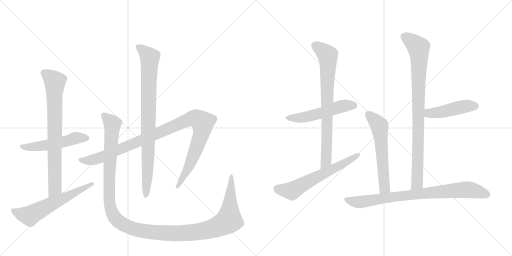
t = 0.00 s
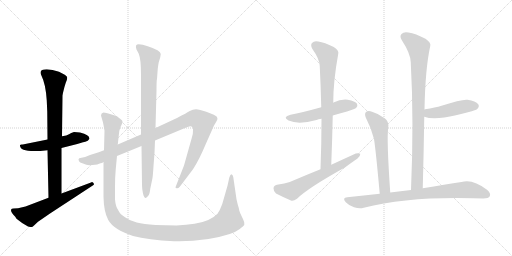
t = 2.25 s
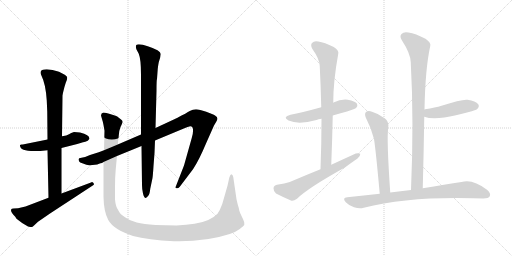
t = 4.51 s
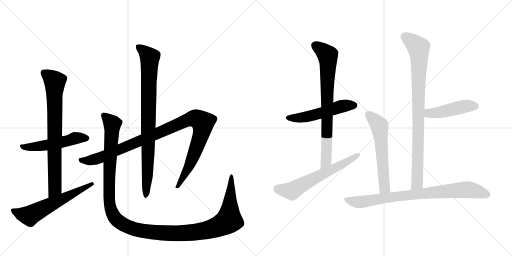
t = 6.76 s
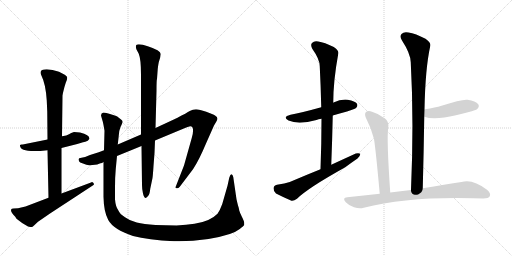
t = 9.01 s
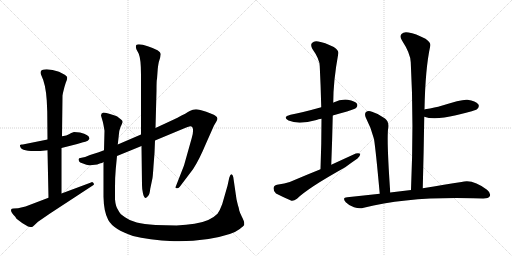
t = 11.26 s

The animated SVG that drew these frames (rendered in a browser with its animation timeline set to each time). Animation: 13 CSS @keyframes rules; one cycle of 11.26 s.

<svg version="1.1" viewBox="0 0 2048 1024" xmlns="http://www.w3.org/2000/svg">
  <g stroke="lightgray" stroke-dasharray="1,1" stroke-width="1" transform="scale(4, 4)">
    <line x1="0" y1="0" x2="256" y2="256"></line>
    <line x1="256" y1="0" x2="0" y2="256"></line>
    <line x1="128" y1="0" x2="128" y2="256"></line>
    <line x1="0" y1="128" x2="256" y2="128"></line>
    <line x1="256" y1="0" x2="512" y2="256"></line>
    <line x1="512" y1="0" x2="256" y2="256"></line>
    <line x1="384" y1="0" x2="384" y2="256"></line>
    <line x1="256" y1="128" x2="512" y2="128"></line>
  </g>
<g transform="scale(1, -1) translate(0, -850)">
   <style type="text/css">
    @keyframes keyframes0 {
      from {
       stroke: black;
       stroke-dashoffset: 526;
       stroke-width: 128;
       }
       63% {
       animation-timing-function: step-end;
       stroke: black;
       stroke-dashoffset: 0;
       stroke-width: 128;
       }
       to {
       stroke: black;
       stroke-width: 1024;
       }
       }
       #make-me-a-hanzi-animation-0 {
         animation: keyframes0 0.678060s both;
         animation-delay: 0.000000s;
         animation-timing-function: linear;
       }
    @keyframes keyframes1 {
      from {
       stroke: black;
       stroke-dashoffset: 773;
       stroke-width: 128;
       }
       72% {
       animation-timing-function: step-end;
       stroke: black;
       stroke-dashoffset: 0;
       stroke-width: 128;
       }
       to {
       stroke: black;
       stroke-width: 1024;
       }
       }
       #make-me-a-hanzi-animation-1 {
         animation: keyframes1 0.879069s both;
         animation-delay: 0.678060s;
         animation-timing-function: linear;
       }
    @keyframes keyframes2 {
      from {
       stroke: black;
       stroke-dashoffset: 606;
       stroke-width: 128;
       }
       66% {
       animation-timing-function: step-end;
       stroke: black;
       stroke-dashoffset: 0;
       stroke-width: 128;
       }
       to {
       stroke: black;
       stroke-width: 1024;
       }
       }
       #make-me-a-hanzi-animation-2 {
         animation: keyframes2 0.743164s both;
         animation-delay: 1.557129s;
         animation-timing-function: linear;
       }
    @keyframes keyframes3 {
      from {
       stroke: black;
       stroke-dashoffset: 1058;
       stroke-width: 128;
       }
       77% {
       animation-timing-function: step-end;
       stroke: black;
       stroke-dashoffset: 0;
       stroke-width: 128;
       }
       to {
       stroke: black;
       stroke-width: 1024;
       }
       }
       #make-me-a-hanzi-animation-3 {
         animation: keyframes3 1.111003s both;
         animation-delay: 2.300293s;
         animation-timing-function: linear;
       }
    @keyframes keyframes4 {
      from {
       stroke: black;
       stroke-dashoffset: 867;
       stroke-width: 128;
       }
       74% {
       animation-timing-function: step-end;
       stroke: black;
       stroke-dashoffset: 0;
       stroke-width: 128;
       }
       to {
       stroke: black;
       stroke-width: 1024;
       }
       }
       #make-me-a-hanzi-animation-4 {
         animation: keyframes4 0.955566s both;
         animation-delay: 3.411296s;
         animation-timing-function: linear;
       }
    @keyframes keyframes5 {
      from {
       stroke: black;
       stroke-dashoffset: 1338;
       stroke-width: 128;
       }
       81% {
       animation-timing-function: step-end;
       stroke: black;
       stroke-dashoffset: 0;
       stroke-width: 128;
       }
       to {
       stroke: black;
       stroke-width: 1024;
       }
       }
       #make-me-a-hanzi-animation-5 {
         animation: keyframes5 1.338867s both;
         animation-delay: 4.366862s;
         animation-timing-function: linear;
       }
    @keyframes keyframes6 {
      from {
       stroke: black;
       stroke-dashoffset: 524;
       stroke-width: 128;
       }
       63% {
       animation-timing-function: step-end;
       stroke: black;
       stroke-dashoffset: 0;
       stroke-width: 128;
       }
       to {
       stroke: black;
       stroke-width: 1024;
       }
       }
       #make-me-a-hanzi-animation-6 {
         animation: keyframes6 0.676432s both;
         animation-delay: 5.705729s;
         animation-timing-function: linear;
       }
    @keyframes keyframes7 {
      from {
       stroke: black;
       stroke-dashoffset: 772;
       stroke-width: 128;
       }
       72% {
       animation-timing-function: step-end;
       stroke: black;
       stroke-dashoffset: 0;
       stroke-width: 128;
       }
       to {
       stroke: black;
       stroke-width: 1024;
       }
       }
       #make-me-a-hanzi-animation-7 {
         animation: keyframes7 0.878255s both;
         animation-delay: 6.382161s;
         animation-timing-function: linear;
       }
    @keyframes keyframes8 {
      from {
       stroke: black;
       stroke-dashoffset: 619;
       stroke-width: 128;
       }
       67% {
       animation-timing-function: step-end;
       stroke: black;
       stroke-dashoffset: 0;
       stroke-width: 128;
       }
       to {
       stroke: black;
       stroke-width: 1024;
       }
       }
       #make-me-a-hanzi-animation-8 {
         animation: keyframes8 0.753743s both;
         animation-delay: 7.260417s;
         animation-timing-function: linear;
       }
    @keyframes keyframes9 {
      from {
       stroke: black;
       stroke-dashoffset: 894;
       stroke-width: 128;
       }
       74% {
       animation-timing-function: step-end;
       stroke: black;
       stroke-dashoffset: 0;
       stroke-width: 128;
       }
       to {
       stroke: black;
       stroke-width: 1024;
       }
       }
       #make-me-a-hanzi-animation-9 {
         animation: keyframes9 0.977539s both;
         animation-delay: 8.014160s;
         animation-timing-function: linear;
       }
    @keyframes keyframes10 {
      from {
       stroke: black;
       stroke-dashoffset: 459;
       stroke-width: 128;
       }
       60% {
       animation-timing-function: step-end;
       stroke: black;
       stroke-dashoffset: 0;
       stroke-width: 128;
       }
       to {
       stroke: black;
       stroke-width: 1024;
       }
       }
       #make-me-a-hanzi-animation-10 {
         animation: keyframes10 0.623535s both;
         animation-delay: 8.991699s;
         animation-timing-function: linear;
       }
    @keyframes keyframes11 {
      from {
       stroke: black;
       stroke-dashoffset: 586;
       stroke-width: 128;
       }
       66% {
       animation-timing-function: step-end;
       stroke: black;
       stroke-dashoffset: 0;
       stroke-width: 128;
       }
       to {
       stroke: black;
       stroke-width: 1024;
       }
       }
       #make-me-a-hanzi-animation-11 {
         animation: keyframes11 0.726888s both;
         animation-delay: 9.615234s;
         animation-timing-function: linear;
       }
    @keyframes keyframes12 {
      from {
       stroke: black;
       stroke-dashoffset: 824;
       stroke-width: 128;
       }
       73% {
       animation-timing-function: step-end;
       stroke: black;
       stroke-dashoffset: 0;
       stroke-width: 128;
       }
       to {
       stroke: black;
       stroke-width: 1024;
       }
       }
       #make-me-a-hanzi-animation-12 {
         animation: keyframes12 0.920573s both;
         animation-delay: 10.342122s;
         animation-timing-function: linear;
       }
</style>
<path d="M 320 320 L 296 322 Q 284 318 276 313 Q 268 308 248 305 L 190 292 L 96 273 Q 92 272 87 272 Q 82 272 80 270 L 80 268 Q 80 237 190 249 L 246 258 L 309 274 L 332 281 Q 341 283 351 287 L 358 295 Q 358 311 320 320 Z" fill="lightgray"></path> 
<path d="M 248 305 L 250 468 L 252 479 Q 258 505 263 519 Q 269 533 269 539 Q 269 545 259 551 L 236 563 Q 209 573 187 573 Q 152 573 166 547 Q 183 513 187 448 L 189 403 L 190 292 L 190 249 L 194 59 C 195 29 246 46 246 76 L 246 258 L 248 305 Z" fill="lightgray"></path> 
<path d="M 194 59 L 102 24 L 72 17 L 54 16 Q 46 16 44 11 Q 43 0 61 -17 L 66 -25 Q 86 -42 112 -56 Q 122 -58 126 -58 Q 130 -58 136 -52 L 152 -37 L 200 -4 L 368 106 Q 376 110 376 113 Q 376 115 372 120 Q 368 124 364 120 L 246 76 L 194 59 Z" fill="lightgray"></path> 
<path d="M 416 249 L 395 241 L 360 230 Q 338 220 326 219 Q 314 218 314 213 L 316 205 Q 318 200 332 196 Q 347 189 357 189 Q 368 189 389 192 Q 397 196 402 197 Q 408 197 414 202 L 468 226 L 566 266 L 620 288 L 740 338 Q 757 345 761 345 Q 772 345 772 331 Q 773 316 767 298 L 736 188 L 702 101 Q 702 97 707 97 Q 713 96 719 103 L 772 173 Q 796 209 824 276 L 856 348 L 866 365 Q 876 380 860 388 Q 853 393 825 403 Q 797 413 784 413 Q 771 413 759 406 Q 748 399 708 378 L 622 338 L 564 312 L 471 272 L 416 249 Z" fill="lightgray"></path> 
<path d="M 566 266 L 568 110 Q 568 92 572 76 Q 579 46 593 67 Q 599 74 601 95 L 610 138 Q 612 153 614 186 L 618 238 L 620 288 L 622 338 L 626 487 Q 626 532 628 534 L 631 575 Q 633 592 635 601 L 641 621 L 643 634 Q 643 648 591 665 Q 569 673 555 673 Q 538 673 546 652 L 555 635 Q 564 613 564 552 L 564 312 L 566 266 Z" fill="lightgray"></path> 
<path d="M 471 272 L 475 307 Q 475 325 482 342 Q 490 358 490 363 Q 490 368 484 372 L 474 380 Q 470 384 462 387 L 440 394 Q 424 400 414 400 Q 404 398 404 388 L 408 374 Q 412 362 414 350 L 418 327 L 416 249 L 414 202 L 414 63 Q 415 3 433 -30 Q 454 -68 532 -94 Q 592 -110 696 -115 L 717 -115 Q 831 -115 919 -86 Q 937 -82 959 -66 Q 975 -53 977 -50 L 977 -41 Q 977 -36 968 -18 Q 959 0 957 8 Q 956 16 954 22 Q 952 27 950 36 L 946 53 L 933 142 Q 931 152 925 153 Q 921 153 917 139 L 910 107 L 889 34 Q 880 9 870 -5 Q 840 -36 778 -45 Q 746 -50 706 -52 L 622 -50 Q 574 -46 547 -40 Q 520 -34 500 -19 Q 479 -6 473 9 Q 462 25 460 53 L 460 100 Q 460 143 463 174 L 468 226 L 471 272 Z" fill="lightgray"></path> 
<path d="M 1331 388 Q 1358 397 1388 404 Q 1421 414 1425 419 Q 1432 426 1428 435 Q 1421 445 1391 451 Q 1363 454 1334 440 Q 1333 440 1333 439 L 1285 421 Q 1206 399 1162 391 Q 1128 382 1154 368 Q 1194 350 1266 370 Q 1273 373 1286 375 L 1331 388 Z" fill="lightgray"></path> 
<path d="M 1325 191 Q 1329 293 1331 388 L 1333 439 Q 1333 526 1353 635 Q 1357 647 1335 662 Q 1298 681 1273 684 Q 1257 688 1248 678 Q 1241 671 1249 655 Q 1279 613 1279 585 Q 1283 506 1285 421 L 1286 375 Q 1286 278 1282 173 C 1281 143 1324 161 1325 191 Z" fill="lightgray"></path> 
<path d="M 1282 173 Q 1222 149 1159 122 Q 1140 115 1108 111 Q 1095 108 1094 97 Q 1094 84 1104 76 Q 1129 63 1166 47 Q 1176 46 1188 55 Q 1230 97 1381 181 Q 1405 199 1430 216 Q 1442 226 1441 235 Q 1435 239 1423 236 Q 1375 214 1325 191 L 1282 173 Z" fill="lightgray"></path> 
<path d="M 1691 97 Q 1695 245 1697 383 L 1698 412 Q 1701 575 1721 666 Q 1725 679 1702 695 Q 1662 716 1634 720 Q 1615 724 1606 714 Q 1597 704 1608 688 Q 1642 636 1643 601 Q 1656 366 1644 90 C 1643 60 1690 67 1691 97 Z" fill="lightgray"></path> 
<path d="M 1697 383 Q 1737 368 1824 389 Q 1854 396 1887 405 Q 1906 411 1909 414 Q 1919 424 1913 433 Q 1903 446 1870 451 Q 1848 454 1766 427 Q 1742 420 1700 413 Q 1699 413 1698 412 C 1669 404 1668 392 1697 383 Z" fill="lightgray"></path> 
<path d="M 1561 80 Q 1546 294 1553 340 Q 1556 364 1540 376 Q 1516 395 1488 403 Q 1473 409 1464 402 Q 1457 395 1463 380 Q 1485 338 1496 294 Q 1503 251 1519 75 C 1522 45 1563 50 1561 80 Z" fill="lightgray"></path> 
<path d="M 1519 75 Q 1455 69 1389 61 Q 1367 60 1383 41 Q 1398 26 1416 21 Q 1438 14 1455 19 Q 1632 64 1893 57 Q 1912 57 1933 56 Q 1954 56 1959 65 Q 1965 77 1948 91 Q 1890 136 1846 122 Q 1783 112 1691 97 L 1644 90 Q 1602 86 1561 80 L 1519 75 Z" fill="lightgray"></path> 
      <clipPath id="make-me-a-hanzi-clip-0">
      <path d="M 320 320 L 296 322 Q 284 318 276 313 Q 268 308 248 305 L 190 292 L 96 273 Q 92 272 87 272 Q 82 272 80 270 L 80 268 Q 80 237 190 249 L 246 258 L 309 274 L 332 281 Q 341 283 351 287 L 358 295 Q 358 311 320 320 Z" fill="lightgray"></path>
      </clipPath>
      <path clip-path="url(#make-me-a-hanzi-clip-0)" d="M 84 269 L 98 261 L 148 263 L 312 299 L 348 297 " fill="none" id="make-me-a-hanzi-animation-0" stroke-dasharray="398 796" stroke-linecap="round"></path>

      <clipPath id="make-me-a-hanzi-clip-1">
      <path d="M 248 305 L 250 468 L 252 479 Q 258 505 263 519 Q 269 533 269 539 Q 269 545 259 551 L 236 563 Q 209 573 187 573 Q 152 573 166 547 Q 183 513 187 448 L 189 403 L 190 292 L 190 249 L 194 59 C 195 29 246 46 246 76 L 246 258 L 248 305 Z" fill="lightgray"></path>
      </clipPath>
      <path clip-path="url(#make-me-a-hanzi-clip-1)" d="M 176 557 L 219 523 L 220 99 L 199 67 " fill="none" id="make-me-a-hanzi-animation-1" stroke-dasharray="645 1290" stroke-linecap="round"></path>

      <clipPath id="make-me-a-hanzi-clip-2">
      <path d="M 194 59 L 102 24 L 72 17 L 54 16 Q 46 16 44 11 Q 43 0 61 -17 L 66 -25 Q 86 -42 112 -56 Q 122 -58 126 -58 Q 130 -58 136 -52 L 152 -37 L 200 -4 L 368 106 Q 376 110 376 113 Q 376 115 372 120 Q 368 124 364 120 L 246 76 L 194 59 Z" fill="lightgray"></path>
      </clipPath>
      <path clip-path="url(#make-me-a-hanzi-clip-2)" d="M 52 8 L 85 -6 L 121 -12 L 369 113 " fill="none" id="make-me-a-hanzi-animation-2" stroke-dasharray="478 956" stroke-linecap="round"></path>

      <clipPath id="make-me-a-hanzi-clip-3">
      <path d="M 416 249 L 395 241 L 360 230 Q 338 220 326 219 Q 314 218 314 213 L 316 205 Q 318 200 332 196 Q 347 189 357 189 Q 368 189 389 192 Q 397 196 402 197 Q 408 197 414 202 L 468 226 L 566 266 L 620 288 L 740 338 Q 757 345 761 345 Q 772 345 772 331 Q 773 316 767 298 L 736 188 L 702 101 Q 702 97 707 97 Q 713 96 719 103 L 772 173 Q 796 209 824 276 L 856 348 L 866 365 Q 876 380 860 388 Q 853 393 825 403 Q 797 413 784 413 Q 771 413 759 406 Q 748 399 708 378 L 622 338 L 564 312 L 471 272 L 416 249 Z" fill="lightgray"></path>
      </clipPath>
      <path clip-path="url(#make-me-a-hanzi-clip-3)" d="M 323 211 L 354 207 L 400 219 L 746 369 L 772 376 L 792 373 L 812 359 L 804 310 L 753 178 L 710 106 " fill="none" id="make-me-a-hanzi-animation-3" stroke-dasharray="930 1860" stroke-linecap="round"></path>

      <clipPath id="make-me-a-hanzi-clip-4">
      <path d="M 566 266 L 568 110 Q 568 92 572 76 Q 579 46 593 67 Q 599 74 601 95 L 610 138 Q 612 153 614 186 L 618 238 L 620 288 L 622 338 L 626 487 Q 626 532 628 534 L 631 575 Q 633 592 635 601 L 641 621 L 643 634 Q 643 648 591 665 Q 569 673 555 673 Q 538 673 546 652 L 555 635 Q 564 613 564 552 L 564 312 L 566 266 Z" fill="lightgray"></path>
      </clipPath>
      <path clip-path="url(#make-me-a-hanzi-clip-4)" d="M 554 661 L 599 620 L 590 154 L 582 70 " fill="none" id="make-me-a-hanzi-animation-4" stroke-dasharray="739 1478" stroke-linecap="round"></path>

      <clipPath id="make-me-a-hanzi-clip-5">
      <path d="M 471 272 L 475 307 Q 475 325 482 342 Q 490 358 490 363 Q 490 368 484 372 L 474 380 Q 470 384 462 387 L 440 394 Q 424 400 414 400 Q 404 398 404 388 L 408 374 Q 412 362 414 350 L 418 327 L 416 249 L 414 202 L 414 63 Q 415 3 433 -30 Q 454 -68 532 -94 Q 592 -110 696 -115 L 717 -115 Q 831 -115 919 -86 Q 937 -82 959 -66 Q 975 -53 977 -50 L 977 -41 Q 977 -36 968 -18 Q 959 0 957 8 Q 956 16 954 22 Q 952 27 950 36 L 946 53 L 933 142 Q 931 152 925 153 Q 921 153 917 139 L 910 107 L 889 34 Q 880 9 870 -5 Q 840 -36 778 -45 Q 746 -50 706 -52 L 622 -50 Q 574 -46 547 -40 Q 520 -34 500 -19 Q 479 -6 473 9 Q 462 25 460 53 L 460 100 Q 460 143 463 174 L 468 226 L 471 272 Z" fill="lightgray"></path>
      </clipPath>
      <path clip-path="url(#make-me-a-hanzi-clip-5)" d="M 418 386 L 449 354 L 437 163 L 436 54 L 441 22 L 454 -13 L 470 -32 L 518 -60 L 622 -80 L 742 -83 L 819 -73 L 886 -50 L 916 -31 L 927 146 " fill="none" id="make-me-a-hanzi-animation-5" stroke-dasharray="1210 2420" stroke-linecap="round"></path>

      <clipPath id="make-me-a-hanzi-clip-6">
      <path d="M 1331 388 Q 1358 397 1388 404 Q 1421 414 1425 419 Q 1432 426 1428 435 Q 1421 445 1391 451 Q 1363 454 1334 440 Q 1333 440 1333 439 L 1285 421 Q 1206 399 1162 391 Q 1128 382 1154 368 Q 1194 350 1266 370 Q 1273 373 1286 375 L 1331 388 Z" fill="lightgray"></path>
      </clipPath>
      <path clip-path="url(#make-me-a-hanzi-clip-6)" d="M 1155 380 L 1222 382 L 1351 421 L 1417 429 " fill="none" id="make-me-a-hanzi-animation-6" stroke-dasharray="396 792" stroke-linecap="round"></path>

      <clipPath id="make-me-a-hanzi-clip-7">
      <path d="M 1325 191 Q 1329 293 1331 388 L 1333 439 Q 1333 526 1353 635 Q 1357 647 1335 662 Q 1298 681 1273 684 Q 1257 688 1248 678 Q 1241 671 1249 655 Q 1279 613 1279 585 Q 1283 506 1285 421 L 1286 375 Q 1286 278 1282 173 C 1281 143 1324 161 1325 191 Z" fill="lightgray"></path>
      </clipPath>
      <path clip-path="url(#make-me-a-hanzi-clip-7)" d="M 1261 668 L 1310 629 L 1313 599 L 1304 205 L 1287 181 " fill="none" id="make-me-a-hanzi-animation-7" stroke-dasharray="644 1288" stroke-linecap="round"></path>

      <clipPath id="make-me-a-hanzi-clip-8">
      <path d="M 1282 173 Q 1222 149 1159 122 Q 1140 115 1108 111 Q 1095 108 1094 97 Q 1094 84 1104 76 Q 1129 63 1166 47 Q 1176 46 1188 55 Q 1230 97 1381 181 Q 1405 199 1430 216 Q 1442 226 1441 235 Q 1435 239 1423 236 Q 1375 214 1325 191 L 1282 173 Z" fill="lightgray"></path>
      </clipPath>
      <path clip-path="url(#make-me-a-hanzi-clip-8)" d="M 1110 96 L 1159 86 L 1175 90 L 1436 231 " fill="none" id="make-me-a-hanzi-animation-8" stroke-dasharray="491 982" stroke-linecap="round"></path>

      <clipPath id="make-me-a-hanzi-clip-9">
      <path d="M 1691 97 Q 1695 245 1697 383 L 1698 412 Q 1701 575 1721 666 Q 1725 679 1702 695 Q 1662 716 1634 720 Q 1615 724 1606 714 Q 1597 704 1608 688 Q 1642 636 1643 601 Q 1656 366 1644 90 C 1643 60 1690 67 1691 97 Z" fill="lightgray"></path>
      </clipPath>
      <path clip-path="url(#make-me-a-hanzi-clip-9)" d="M 1620 703 L 1674 660 L 1676 642 L 1670 138 L 1668 117 L 1651 98 " fill="none" id="make-me-a-hanzi-animation-9" stroke-dasharray="766 1532" stroke-linecap="round"></path>

      <clipPath id="make-me-a-hanzi-clip-10">
      <path d="M 1697 383 Q 1737 368 1824 389 Q 1854 396 1887 405 Q 1906 411 1909 414 Q 1919 424 1913 433 Q 1903 446 1870 451 Q 1848 454 1766 427 Q 1742 420 1700 413 Q 1699 413 1698 412 C 1669 404 1668 392 1697 383 Z" fill="lightgray"></path>
      </clipPath>
      <path clip-path="url(#make-me-a-hanzi-clip-10)" d="M 1703 405 L 1717 397 L 1741 398 L 1865 426 L 1901 426 " fill="none" id="make-me-a-hanzi-animation-10" stroke-dasharray="331 662" stroke-linecap="round"></path>

      <clipPath id="make-me-a-hanzi-clip-11">
      <path d="M 1561 80 Q 1546 294 1553 340 Q 1556 364 1540 376 Q 1516 395 1488 403 Q 1473 409 1464 402 Q 1457 395 1463 380 Q 1485 338 1496 294 Q 1503 251 1519 75 C 1522 45 1563 50 1561 80 Z" fill="lightgray"></path>
      </clipPath>
      <path clip-path="url(#make-me-a-hanzi-clip-11)" d="M 1473 393 L 1517 347 L 1538 97 L 1525 88 " fill="none" id="make-me-a-hanzi-animation-11" stroke-dasharray="458 916" stroke-linecap="round"></path>

      <clipPath id="make-me-a-hanzi-clip-12">
      <path d="M 1519 75 Q 1455 69 1389 61 Q 1367 60 1383 41 Q 1398 26 1416 21 Q 1438 14 1455 19 Q 1632 64 1893 57 Q 1912 57 1933 56 Q 1954 56 1959 65 Q 1965 77 1948 91 Q 1890 136 1846 122 Q 1783 112 1691 97 L 1644 90 Q 1602 86 1561 80 L 1519 75 Z" fill="lightgray"></path>
      </clipPath>
      <path clip-path="url(#make-me-a-hanzi-clip-12)" d="M 1386 51 L 1438 42 L 1670 74 L 1859 91 L 1896 88 L 1947 71 " fill="none" id="make-me-a-hanzi-animation-12" stroke-dasharray="696 1392" stroke-linecap="round"></path>

</g>
</svg>
